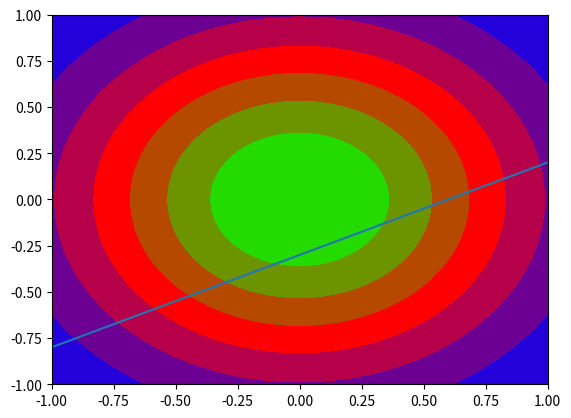
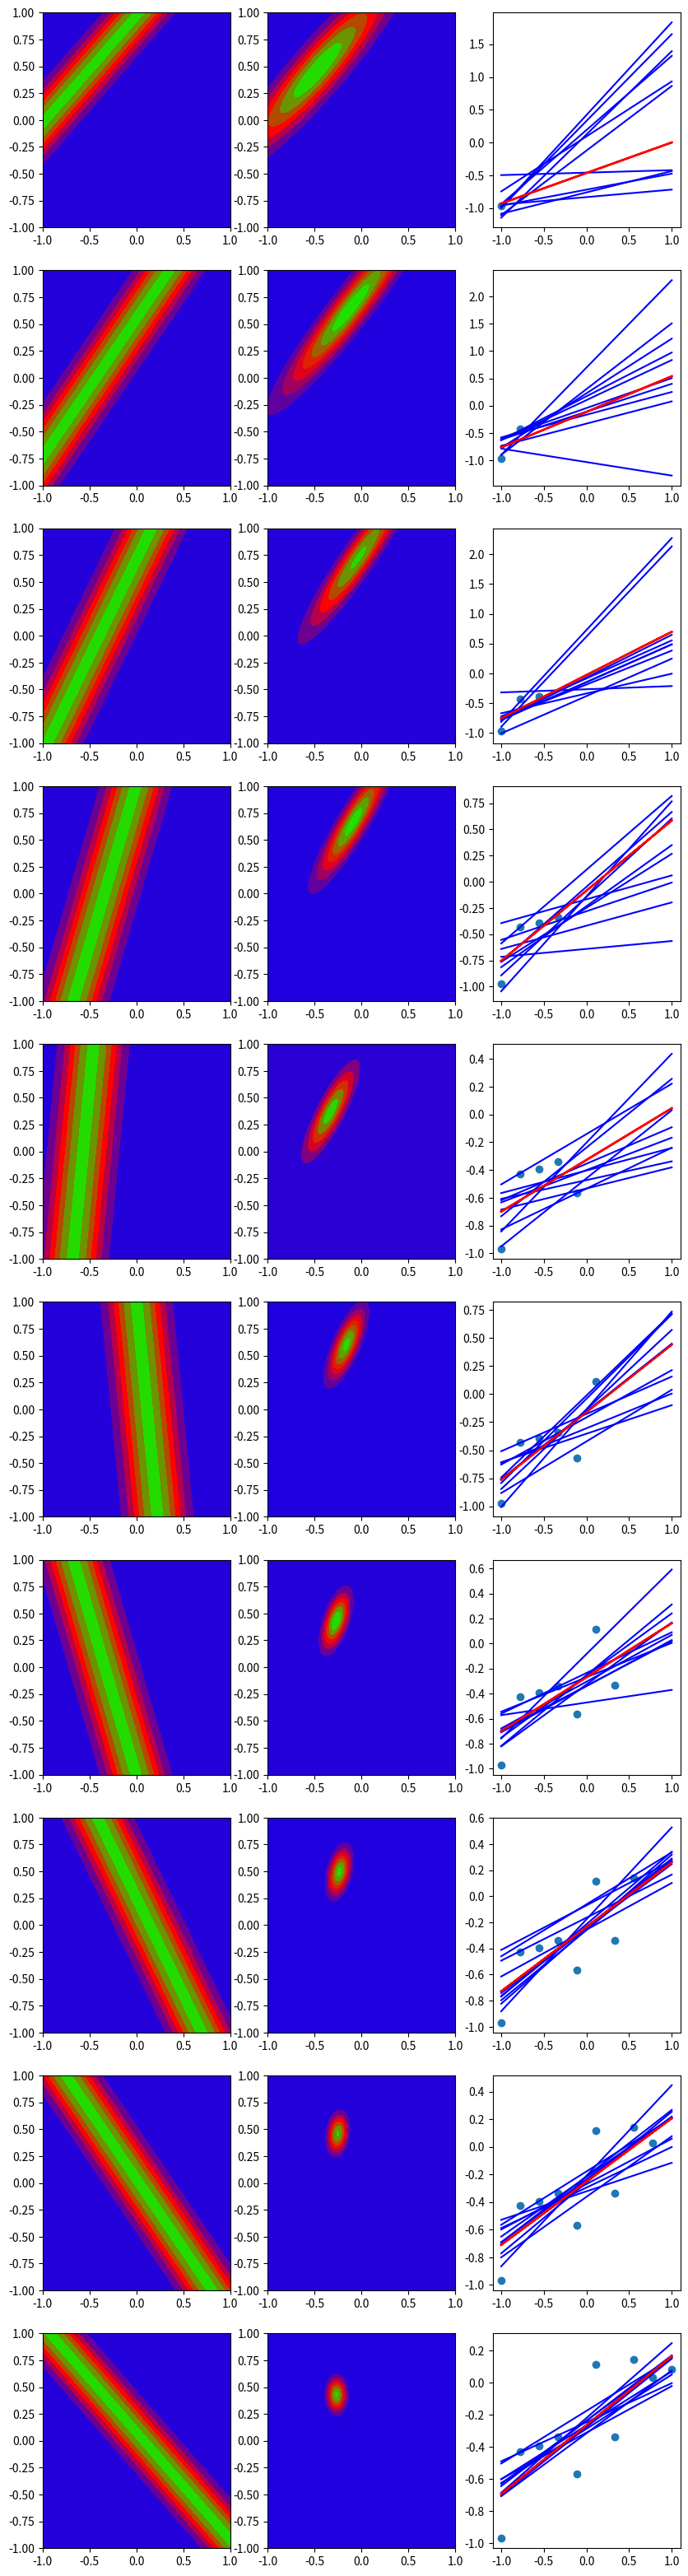
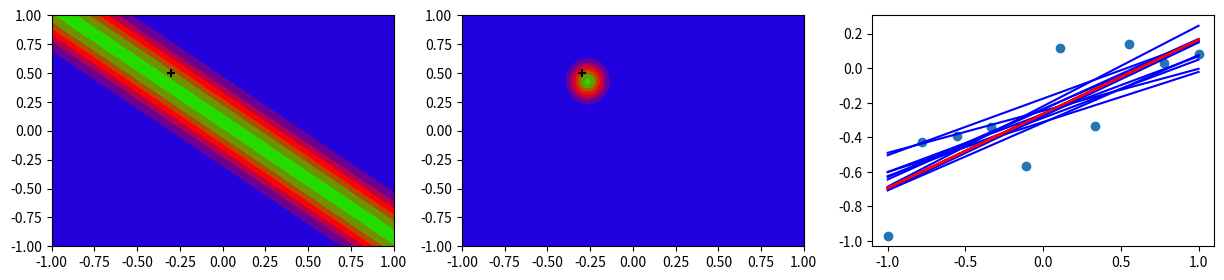

Here is the Python script that generated these plots, in order:
import numpy as np
from matplotlib import pyplot as plt
from scipy.stats import norm, multivariate_normal
from numpy.random import normal
from math import sqrt

m = 0.5
c = -0.3
sd = 0.2

np.random.seed(47)

x = np.linspace(-1, 1, 10)
y = []
for i in x:
    y.append(m*i + c + normal(0, sd))

plt.scatter(x, y)
plt.plot(x, m*x + c)
plt.savefig("T-4.png")
plt.show()

def gaussian(x, y, w0, w1):
    k = sqrt(np.pi*2) * sd
    return k * np.exp(-0.5 * ((y - (w0 + w1*x))/sd)**2)

def posterior_sample(s0, m0, phi, beta, t):
    s0Inv = np.linalg.inv(s0)
    Sn = np.linalg.inv(s0Inv + beta * phi.T@phi)
    inner_term = s0Inv@(m0.reshape((2, 1))) + beta * phi.T * t
    Mn = Sn@inner_term
    return Mn.reshape((1, 2))[0], Sn

w0, w1 = np.meshgrid(np.linspace(-1, 1, 1000), np.linspace(-1, 1, 1000))
prior = multivariate_normal([0, 0], [[m, 0], [0, m]])
prior = prior.pdf(np.dstack((w0, w1)))
plt.contourf(w0, w1, prior, cmap = "brg")
plt.savefig("fig-1.png")
plt.show()

axis = 0
beta = 25
m0, s0 = np.array([0, 0]), np.array([[m, 0], [0, m]])
fig, axs = plt.subplots(10, 3, figsize = (10, 40))
X = []
Y = []

for i, j in zip(x, y):
    mle = gaussian(i, j, w0, w1)
    posterior = prior * mle
    prior = posterior
    phi = np.array([1, i]).reshape((1, 2))
    m0, s0 = posterior_sample(s0, m0, phi, beta, j)
    dist = multivariate_normal.rvs(m0, s0, 10)
    X.append(i)
    Y.append(j)
    axs[axis, 0].contourf(w0, w1, mle, cmap="brg")
    axs[axis, 1].contourf(w0, w1, posterior, cmap="brg")
    for line in dist:
        axs[axis, 2].plot(x, line[0] + line[1] * x, c="blue")
        axs[axis, 2].plot(x, m0[0] + m0[1] * x, c="red")
    axs[axis, 2].scatter(X, Y)
    axis += 1
    fig.savefig("fig-2.png")
    plt.show()

fig, axes = plt.subplots(1, 3, figsize=(15, 3))
axes[0].contourf(w0, w1, mle, cmap="brg")
axes[0].scatter(c, m, c="black", marker="+")
axes[1].contourf(w0, w1, posterior, cmap="brg")
axes[1].scatter(c, m, c="black", marker="+")
for line in dist:
    axes[2].plot(x, line[0] + line[1] * x, c="blue")
    axes[2].plot(x, m0[0] + m0[1] * x, c="red")
axes[2].scatter(X, Y)
fig.savefig("fig-3.png")
plt.show()